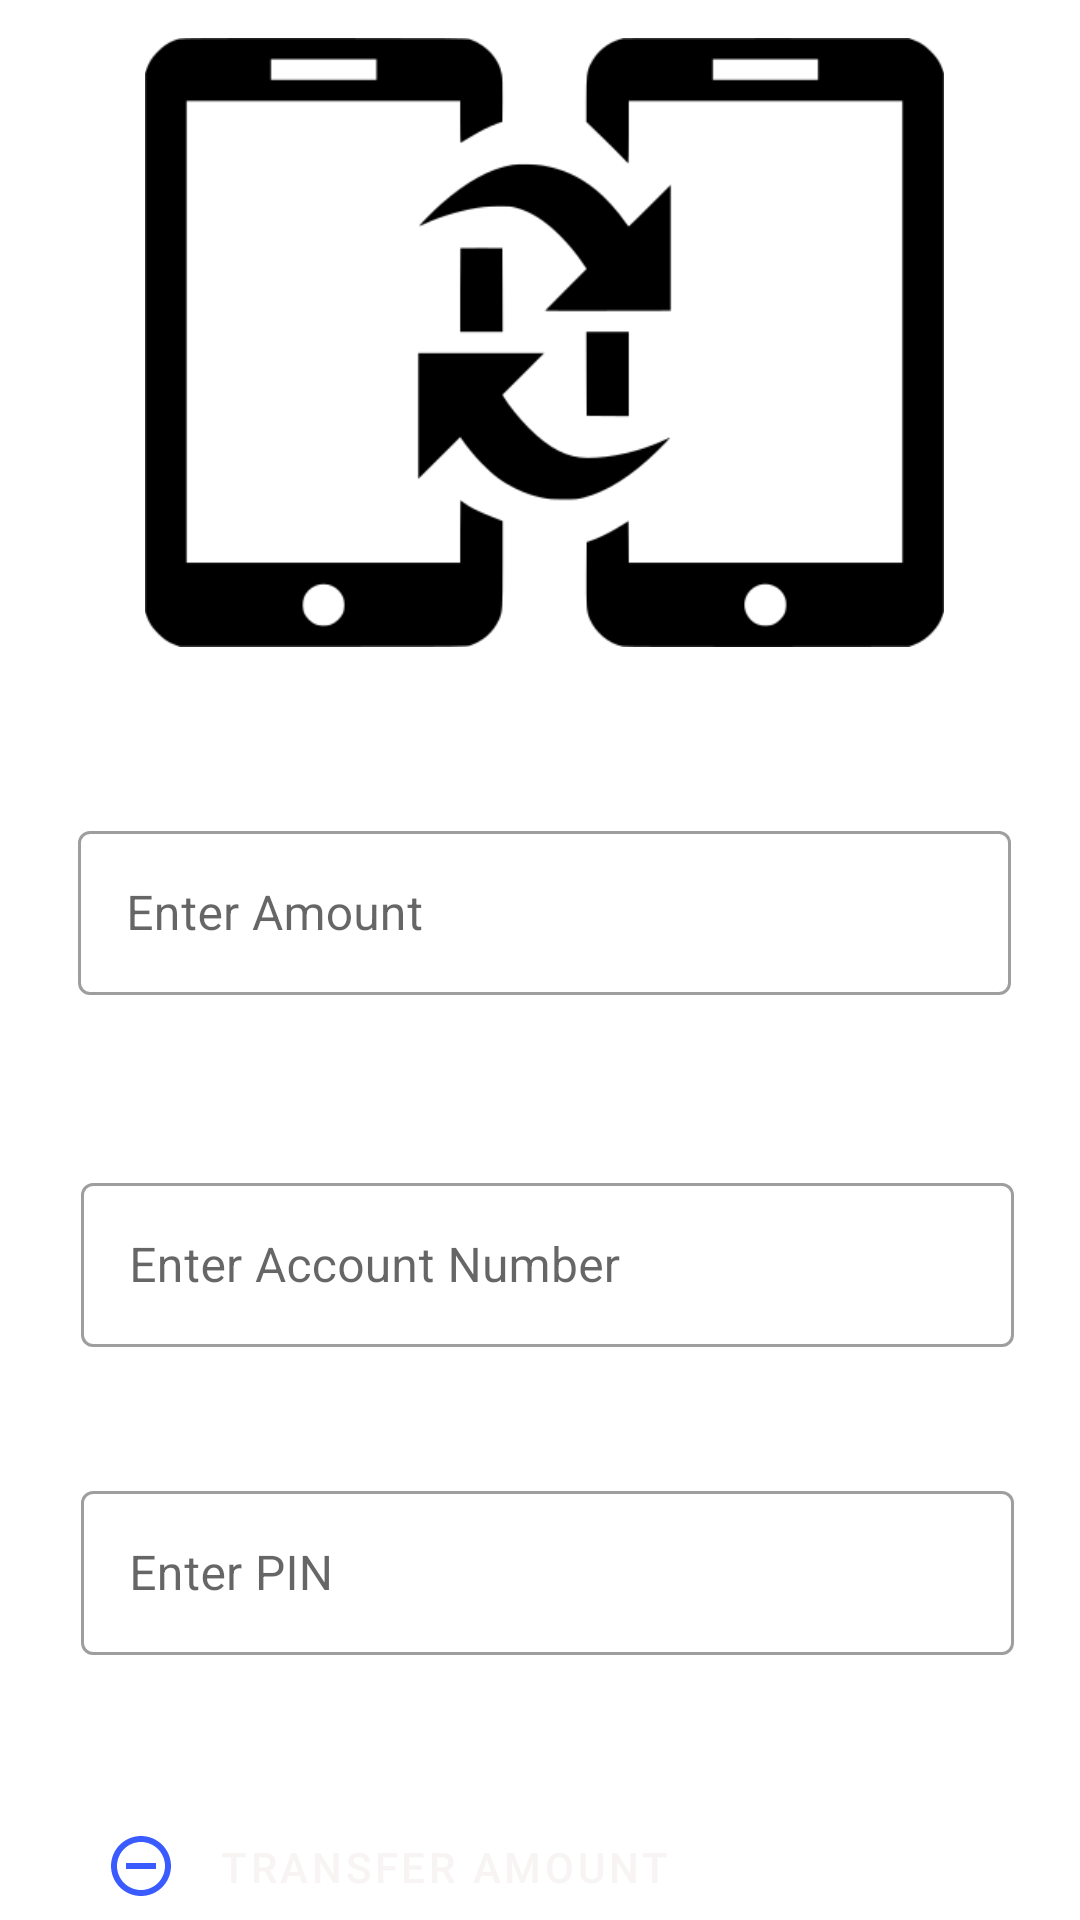

Android layout source for this screen:
<!-- AndroidManifest.xml: application theme AppTheme -->
<!-- res/layout/activity_transfer_amount.xml -->
<?xml version="1.0" encoding="utf-8"?>
<androidx.constraintlayout.widget.ConstraintLayout xmlns:android="http://schemas.android.com/apk/res/android"
    xmlns:app="http://schemas.android.com/apk/res-auto"
    xmlns:tools="http://schemas.android.com/tools"
    android:layout_width="match_parent"
    android:layout_height="match_parent"
    tools:context=".activities.CreditAccount">

    <androidx.cardview.widget.CardView
        android:layout_width="387dp"
        android:layout_height="676dp"
        app:layout_constraintBottom_toBottomOf="parent"
        app:layout_constraintEnd_toEndOf="parent"
        app:layout_constraintHorizontal_bias="0.466"
        app:layout_constraintStart_toStartOf="parent"
        app:layout_constraintTop_toTopOf="parent"
        app:layout_constraintVertical_bias="0.102">

        <androidx.constraintlayout.widget.ConstraintLayout
            android:id="@+id/bac"
            android:layout_width="match_parent"
            android:layout_height="match_parent">


            <ImageView
                android:id="@+id/imageView6"
                android:layout_width="355dp"
                android:layout_height="203dp"
                android:layout_marginTop="16dp"
                android:contentDescription="TODO"
                app:layout_constraintEnd_toEndOf="parent"
                app:layout_constraintStart_toStartOf="parent"
                app:layout_constraintTop_toTopOf="parent"
                app:srcCompat="@drawable/transfer" />

            <com.google.android.material.textfield.TextInputLayout
                android:id="@+id/transfer"
                style="@style/Widget.MaterialComponents.TextInputLayout.OutlinedBox"
                android:layout_width="311dp"
                android:layout_height="60dp"
                android:layout_marginTop="56dp"
                android:hint="@string/enter_amount"
                app:layout_constraintEnd_toEndOf="parent"
                app:layout_constraintStart_toStartOf="parent"
                app:layout_constraintTop_toBottomOf="@+id/imageView6">

                <com.google.android.material.textfield.TextInputEditText
                    android:layout_width="match_parent"
                    android:layout_height="wrap_content" />

            </com.google.android.material.textfield.TextInputLayout>

            <com.google.android.material.textfield.TextInputLayout
                android:id="@+id/to"
                style="@style/Widget.MaterialComponents.TextInputLayout.OutlinedBox"
                android:layout_width="311dp"
                android:layout_height="60dp"
                android:hint="@string/enter_account_number"

                app:layout_constraintBottom_toTopOf="@+id/pin"
                app:layout_constraintEnd_toEndOf="parent"
                app:layout_constraintHorizontal_bias="0.513"
                app:layout_constraintStart_toStartOf="parent"
                app:layout_constraintTop_toBottomOf="@+id/transfer"
                app:layout_constraintVertical_bias="0.574">

                <com.google.android.material.textfield.TextInputEditText
                    android:layout_width="match_parent"
                    android:layout_height="wrap_content"
                    android:inputType="number" />

            </com.google.android.material.textfield.TextInputLayout>

            <com.google.android.material.textfield.TextInputLayout
                android:id="@+id/pin"
                style="@style/Widget.MaterialComponents.TextInputLayout.OutlinedBox"
                android:layout_width="311dp"
                android:layout_height="60dp"
                android:layout_marginBottom="36dp"
                android:hint="@string/enter_pin"
                app:layout_constraintBottom_toTopOf="@+id/transferButton"
                app:layout_constraintEnd_toEndOf="parent"
                app:layout_constraintHorizontal_bias="0.513"
                app:layout_constraintStart_toStartOf="parent">

                <com.google.android.material.textfield.TextInputEditText
                    android:layout_width="match_parent"
                    android:layout_height="wrap_content" />

            </com.google.android.material.textfield.TextInputLayout>

            <Button
                android:id="@+id/transferButton"
                style="@style/Widget.MaterialComponents.Button.TextButton"
                android:layout_width="218dp"
                android:layout_height="69dp"

                android:layout_marginBottom="16dp"
                android:backgroundTint="@color/colorPrimary"
                android:drawableLeft="@drawable/ic_baseline_remove_circle_outline_24"

                android:text="@string/transfer_amount"
                android:textColor="#F8F4F4"
                app:layout_constraintBottom_toBottomOf="parent"
                app:layout_constraintEnd_toEndOf="parent"
                app:layout_constraintHorizontal_bias="0.23"
                app:layout_constraintStart_toStartOf="parent" />

        </androidx.constraintlayout.widget.ConstraintLayout>
    </androidx.cardview.widget.CardView>
</androidx.constraintlayout.widget.ConstraintLayout>
<!-- resources referenced by this layout -->
<resources>
  <color name="colorPrimary">#6200EE</color>
  <!-- drawable ic_baseline_remove_circle_outline_24 (drawable) -->
  <vector xmlns:android="http://schemas.android.com/apk/res/android"
      android:width="24dp"
      android:height="24dp"
      android:tint="#395BFF"
      android:viewportWidth="24"
      android:viewportHeight="24">
      <path
          android:fillColor="@android:color/white"
          android:pathData="M7,11v2h10v-2L7,11zM12,2C6.48,2 2,6.48 2,12s4.48,10 10,10 10,-4.48 10,-10S17.52,2 12,2zM12,20c-4.41,0 -8,-3.59 -8,-8s3.59,-8 8,-8 8,3.59 8,8 -3.59,8 -8,8z" />
  </vector>
  <!-- drawable transfer: png bitmap (drawable-v24, 9653 bytes) -->
  <string name="enter_account_number">Enter Account Number</string>
  <string name="enter_amount">Enter Amount</string>
  <string name="enter_pin">Enter PIN</string>
  <string name="transfer_amount">Transfer Amount</string>
  <style name="AppTheme" parent="Theme.MaterialComponents.DayNight">
          
          <item name="colorPrimary">@color/colorPrimary</item>
          <item name="colorPrimaryDark">@color/colorPrimaryDark</item>
          <item name="colorAccent">@color/colorAccent</item>
          
          <item name="spinnerDropDownItemStyle">@layout/support_simple_spinner_dropdown_item</item>
      </style>
  <color name="colorPrimaryDark">#3700B3</color>
  <color name="colorAccent">#03DAC5</color>
</resources>
